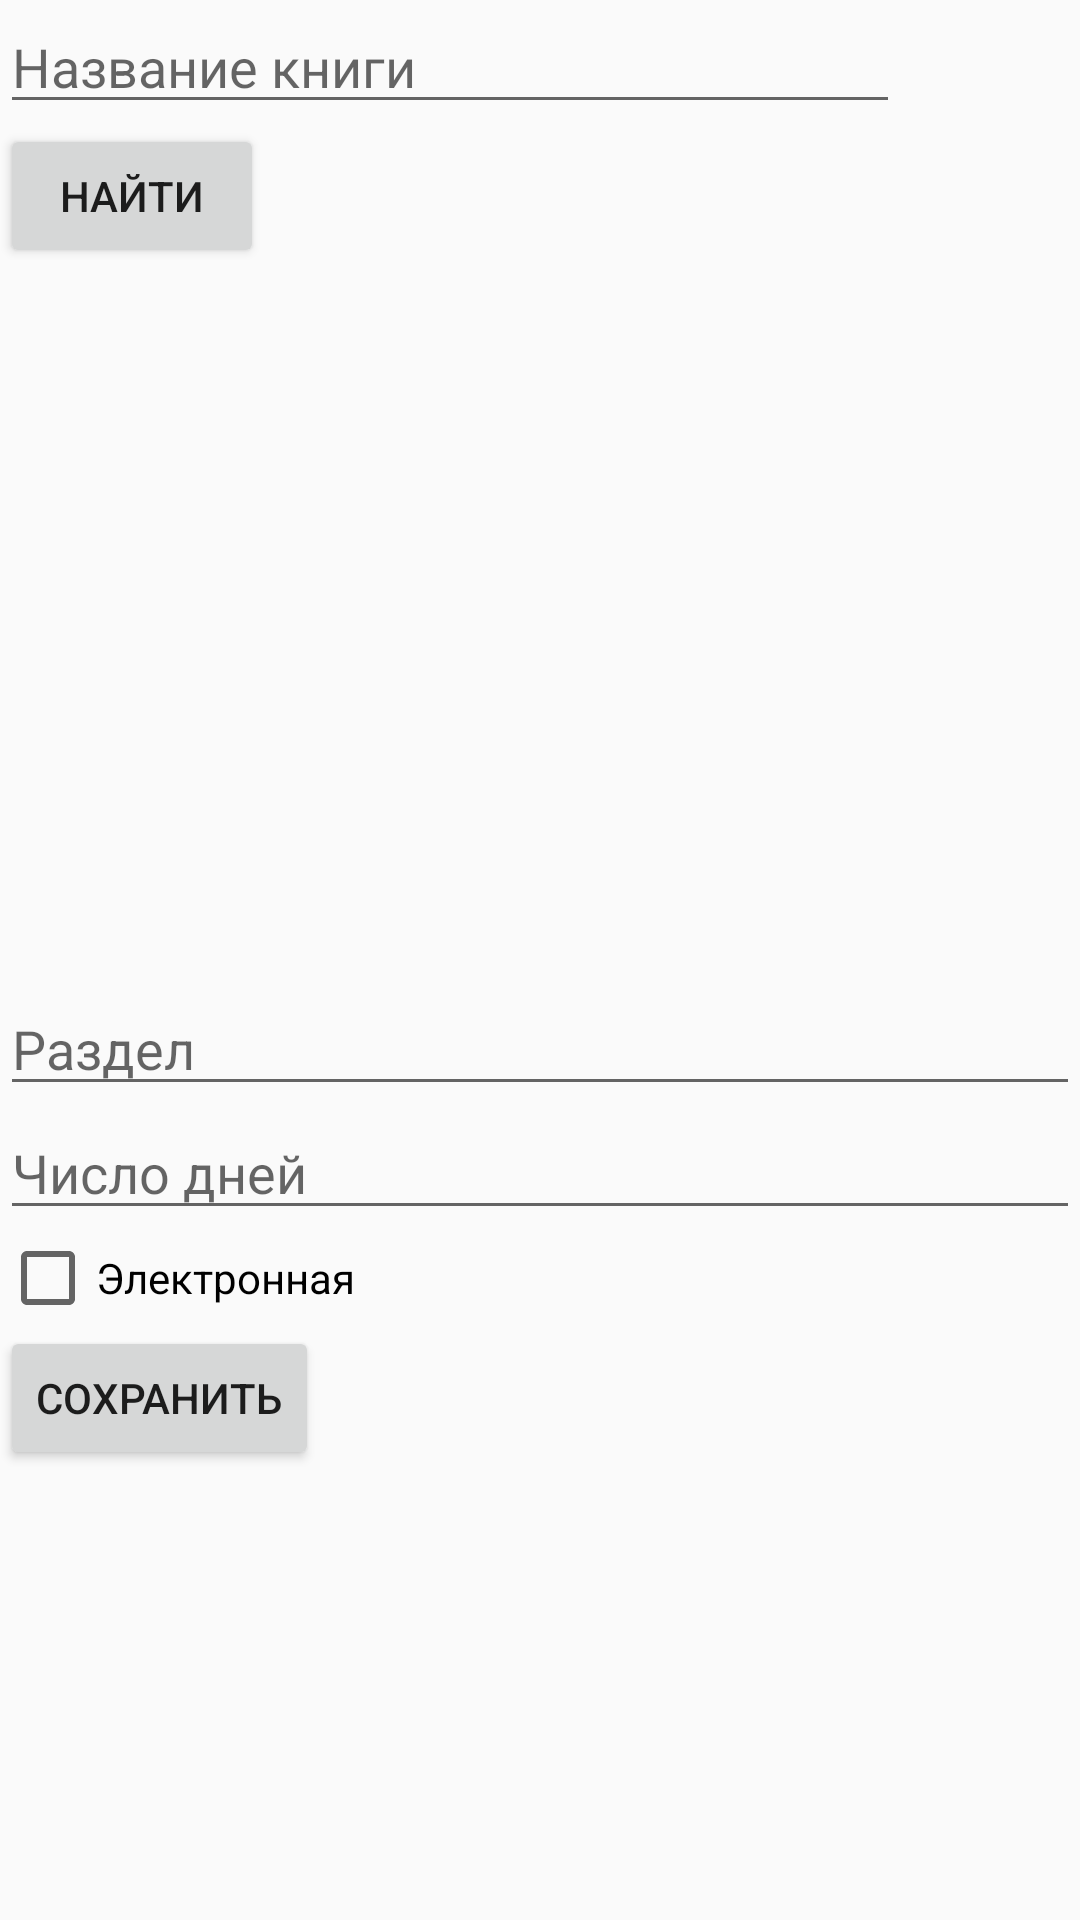

Android layout source for this screen:
<!-- AndroidManifest.xml: application theme Theme.HATEANDROIDSTUDIO -->
<!-- res/layout/fragment_add_books.xml -->
<?xml version="1.0" encoding="utf-8"?>
<FrameLayout xmlns:android="http://schemas.android.com/apk/res/android"
    xmlns:tools="http://schemas.android.com/tools"
    android:layout_width="match_parent"
    android:layout_height="match_parent"
    tools:context=".AddBooksFragment">

    <LinearLayout xmlns:android="http://schemas.android.com/apk/res/android"
        android:layout_width="match_parent"
        android:layout_height="match_parent"
        android:orientation="vertical">

        <EditText
            android:id="@+id/titleEditText"
            android:layout_width="300dp"
            android:layout_height="wrap_content"
            android:hint="Название книги" />

        <Button
            android:id="@+id/searchButton"
            android:layout_width="wrap_content"
            android:layout_height="wrap_content"
            android:text="Найти" />

        <ImageView
            android:id="@+id/coverImageView"
            android:layout_width="match_parent"
            android:layout_height="200dp" />
        <TextView
            android:id="@+id/titleTextView"
            android:layout_width="match_parent"
            android:layout_height="wrap_content" />
        <TextView
            android:id="@+id/authorTextView"
            android:layout_width="match_parent"
            android:layout_height="wrap_content" />

        <EditText
            android:id="@+id/sectionEditText"
            android:layout_width="match_parent"
            android:layout_height="wrap_content"
            android:hint="Раздел" />

        <EditText
            android:id="@+id/daysEditText"
            android:layout_width="match_parent"
            android:layout_height="wrap_content"
            android:hint="Число дней" />

        <CheckBox
            android:id="@+id/electronicCheckBox"
            android:layout_width="wrap_content"
            android:layout_height="wrap_content"
            android:text="Электронная" />

        <Button
            android:id="@+id/saveButton"
            android:layout_width="wrap_content"
            android:layout_height="wrap_content"
            android:text="Сохранить" />
    </LinearLayout>

</FrameLayout>
<!-- resources referenced by this layout -->
<resources>
  <style name="Theme.HATEANDROIDSTUDIO" parent="Theme.AppCompat.DayNight.NoActionBar" />
</resources>
